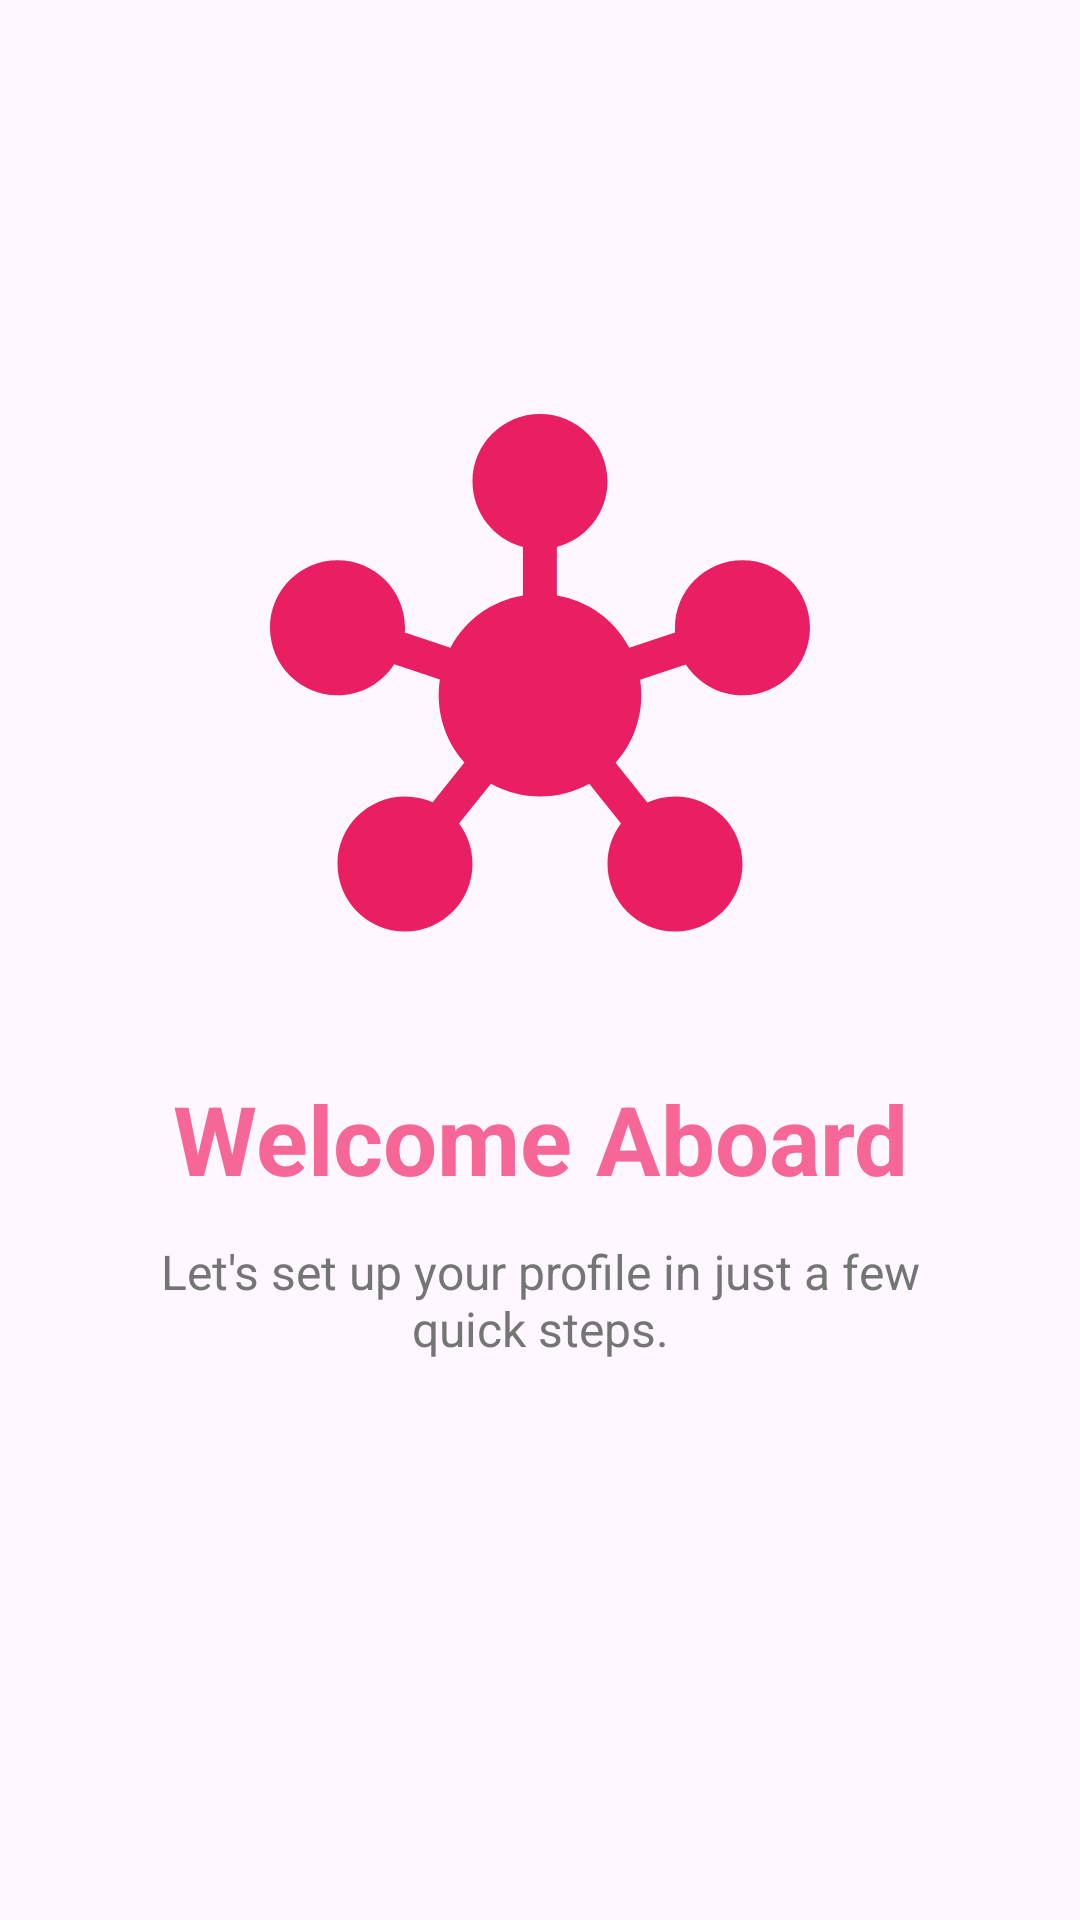

Android layout source for this screen:
<!-- AndroidManifest.xml: application theme Theme.Ass1_amaallah -->
<!-- res/layout/fragment_1.xml -->
<?xml version="1.0" encoding="utf-8"?>
<androidx.constraintlayout.widget.ConstraintLayout xmlns:android="http://schemas.android.com/apk/res/android"
    xmlns:app="http://schemas.android.com/apk/res-auto"
    xmlns:tools="http://schemas.android.com/tools"
    android:id="@+id/frameLayout"
    android:layout_width="match_parent"
    android:layout_height="match_parent"
    tools:context=".Fragment1">

    <ImageView
        android:id="@+id/imageView"
        android:layout_width="180dp"
        android:layout_height="180dp"
        android:contentDescription="App logo"
        android:src="@drawable/baseline_hub_24"
        app:layout_constraintBottom_toBottomOf="parent"
        app:layout_constraintEnd_toEndOf="parent"
        app:layout_constraintStart_toStartOf="parent"
        app:layout_constraintTop_toTopOf="parent"
        app:layout_constraintVertical_bias="0.30" />

    <TextView
        android:id="@+id/textView2"
        android:layout_width="wrap_content"
        android:layout_height="wrap_content"
        android:layout_marginTop="40dp"
        android:text="Welcome Aboard"
        android:textColor="@color/purple_200"
        android:textSize="32sp"
        android:textStyle="bold"
        app:layout_constraintEnd_toEndOf="parent"
        app:layout_constraintStart_toStartOf="parent"
        app:layout_constraintTop_toBottomOf="@+id/imageView" />

    <TextView
        android:id="@+id/textSubtitle"
        android:layout_width="0dp"
        android:layout_height="wrap_content"
        android:layout_marginStart="48dp"
        android:layout_marginTop="12dp"
        android:layout_marginEnd="48dp"
        android:gravity="center"
        android:text="Let's set up your profile in just a few quick steps."
        android:textColor="#757575"
        android:textSize="16sp"
        app:layout_constraintEnd_toEndOf="parent"
        app:layout_constraintStart_toStartOf="parent"
        app:layout_constraintTop_toBottomOf="@+id/textView2" />

</androidx.constraintlayout.widget.ConstraintLayout>
<!-- resources referenced by this layout -->
<resources>
  <color name="purple_200">#F66798</color>
  <!-- drawable baseline_hub_24 (drawable) -->
  <vector xmlns:android="http://schemas.android.com/apk/res/android" android:height="24dp" android:tint="@color/purple_500" android:viewportHeight="24" android:viewportWidth="24" android:width="24dp">
      <path android:fillColor="@android:color/white" android:pathData="M8.4,18.2C8.78,18.7 9,19.32 9,20c0,1.66 -1.34,3 -3,3s-3,-1.34 -3,-3s1.34,-3 3,-3c0.44,0 0.85,0.09 1.23,0.26l1.41,-1.77c-0.92,-1.03 -1.29,-2.39 -1.09,-3.69l-2.03,-0.68C4.98,11.95 4.06,12.5 3,12.5c-1.66,0 -3,-1.34 -3,-3s1.34,-3 3,-3s3,1.34 3,3c0,0.07 0,0.14 -0.01,0.21l2.03,0.68c0.64,-1.21 1.82,-2.09 3.22,-2.32l0,-2.16C9.96,5.57 9,4.4 9,3c0,-1.66 1.34,-3 3,-3s3,1.34 3,3c0,1.4 -0.96,2.57 -2.25,2.91v2.16c1.4,0.23 2.58,1.11 3.22,2.32l2.03,-0.68C18,9.64 18,9.57 18,9.5c0,-1.66 1.34,-3 3,-3s3,1.34 3,3s-1.34,3 -3,3c-1.06,0 -1.98,-0.55 -2.52,-1.37l-2.03,0.68c0.2,1.29 -0.16,2.65 -1.09,3.69l1.41,1.77C17.15,17.09 17.56,17 18,17c1.66,0 3,1.34 3,3s-1.34,3 -3,3s-3,-1.34 -3,-3c0,-0.68 0.22,-1.3 0.6,-1.8l-1.41,-1.77c-1.35,0.75 -3.01,0.76 -4.37,0L8.4,18.2z"/>
  </vector>
  <style name="Theme.Ass1_amaallah" parent="Base.Theme.Ass1_amaallah" />
  <color name="purple_500">#E91E63</color>
  <style name="Base.Theme.Ass1_amaallah" parent="Theme.Material3.DayNight.NoActionBar">
          
          
      </style>
</resources>
